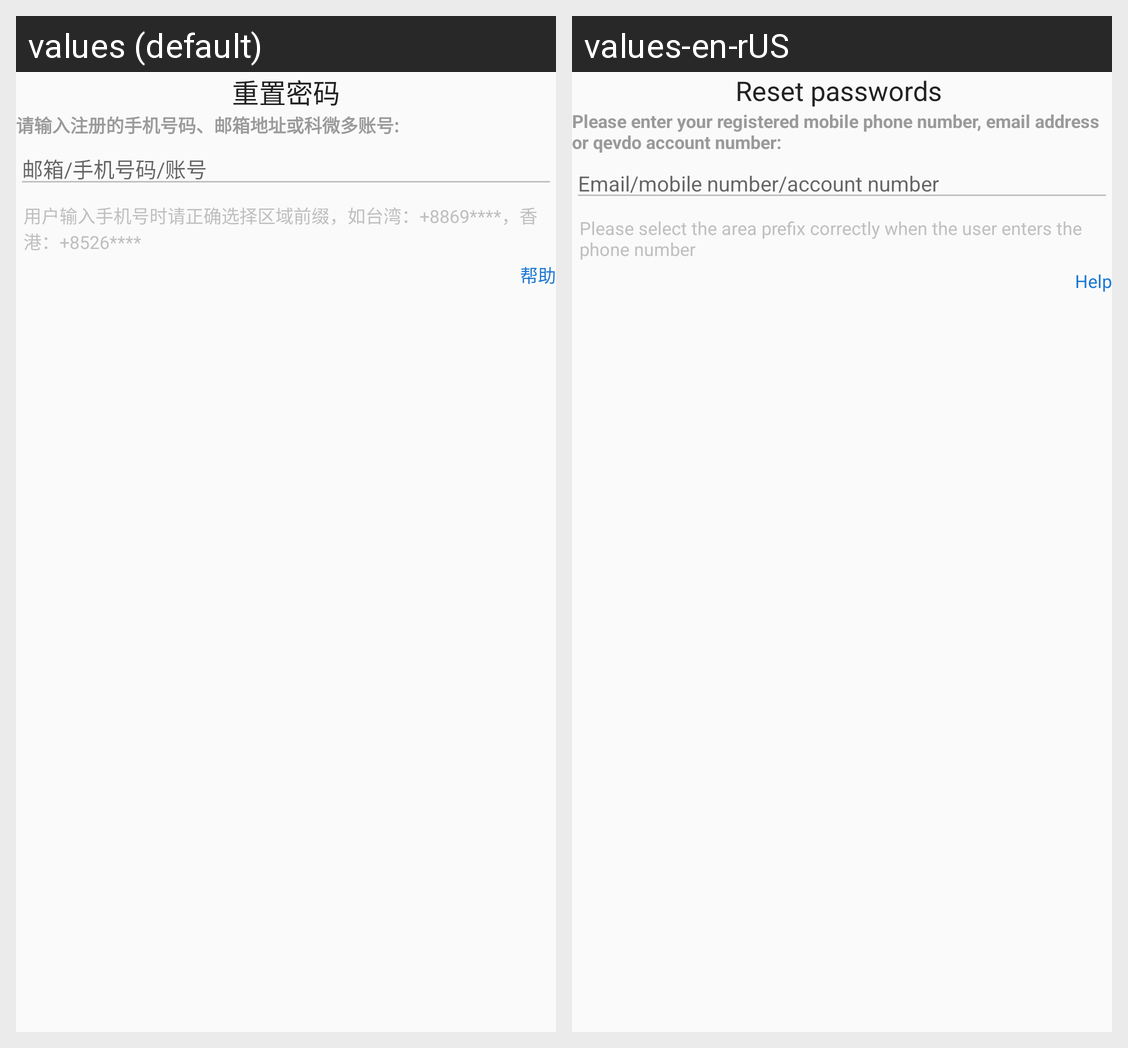

Strings drawn on this Android screen and how each of the app's shown locales translates them:
Android screen res/layout/activity_reset_password.xml rendered under 2 locales, left to right: values (default), values-en-rUS. Device: Nexus 5 (rendered at 1080×1920; each locale shown at half size, 540×960, under a caption strip naming it); theme MyTheme.
Strings drawn on this screen, with the default value and each locale's value (text and hints the layout hard-codes, and strings that could not be matched under every locale, appear in the picture but are not listed):

reset_password_reset_password
  values: 重置密码
  values-en-rUS: Reset passwords 

reset_password_tip_one
  values: 请输入注册的手机号码、邮箱地址或科微多账号:
  values-en-rUS: Please enter your registered mobile phone number, email address or qevdo account number:

reset_password_hint_account
  values: 邮箱/手机号码/账号
  values-en-rUS: Email/mobile number/account number

reset_password_tip_two
  values: 用户输入手机号时请正确选择区域前缀，如台湾：+8869****，香港：+8526****
  values-en-rUS: Please select the area prefix correctly when the user enters the phone number

reset_password_help
  values: 帮助
  values-en-rUS: Help
